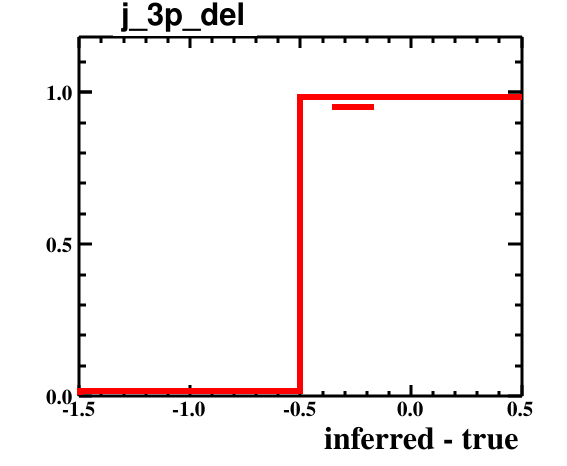

Values plotted in this chart, from the file beside it:
bin_low_edge, contents, binerror, xtitle, binlabel
-2.5, 0.0, 0.0, inferred - true, 
-1.5, 0.01596, 0.009213, inferred - true, 
-0.5, 0.984, 0.07235, inferred - true, 
0.5, 0.0, 0.0, inferred - true, 
